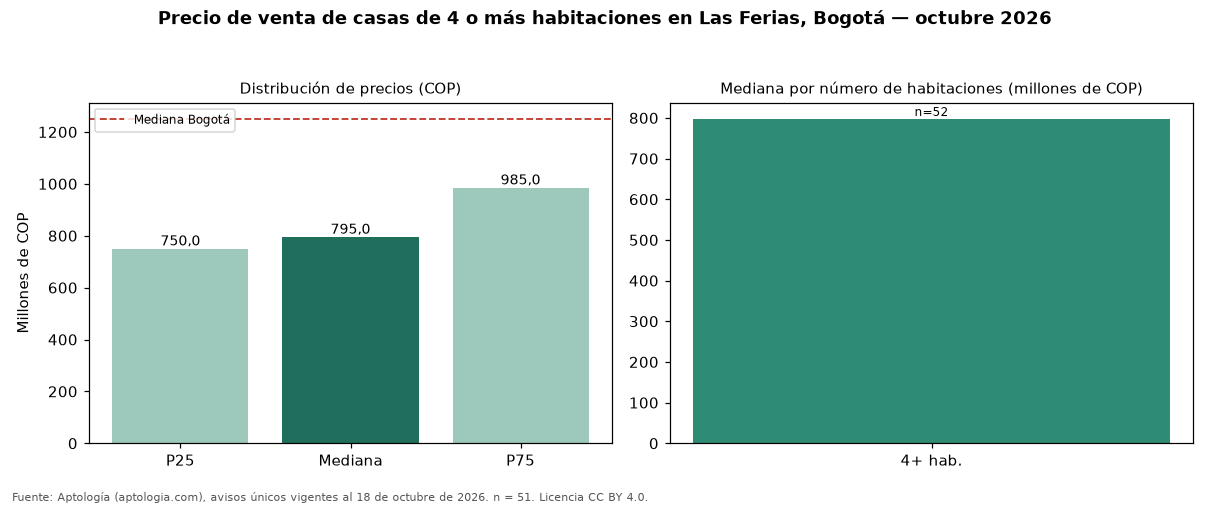

The file beside this chart, header and first rows:
seccion, metrica, valor_cop, n
precio, p25, 750000000, 51
precio, mediana, 795000000, 51
precio, p75, 985000000, 51
cop_por_m2, p25, 2638889, 51
cop_por_m2, mediana, 3070175, 51
cop_por_m2, p75, 4299448, 51
area, area_mediana_m2, 276.0, 51
habitaciones, 2, 1300000000, 3
habitaciones, 3, 650000000, 4
habitaciones, 4+, 797500000, 52
administracion, mediana, 10000, 4
estrato, moda, 3, 
parqueadero, porcentaje_con_parqueadero, 27.5, 51
ciudad, mediana_ciudad, 1250000000, 14121
ciudad, mediana_cop_por_m2_ciudad, 4477612, 14121
